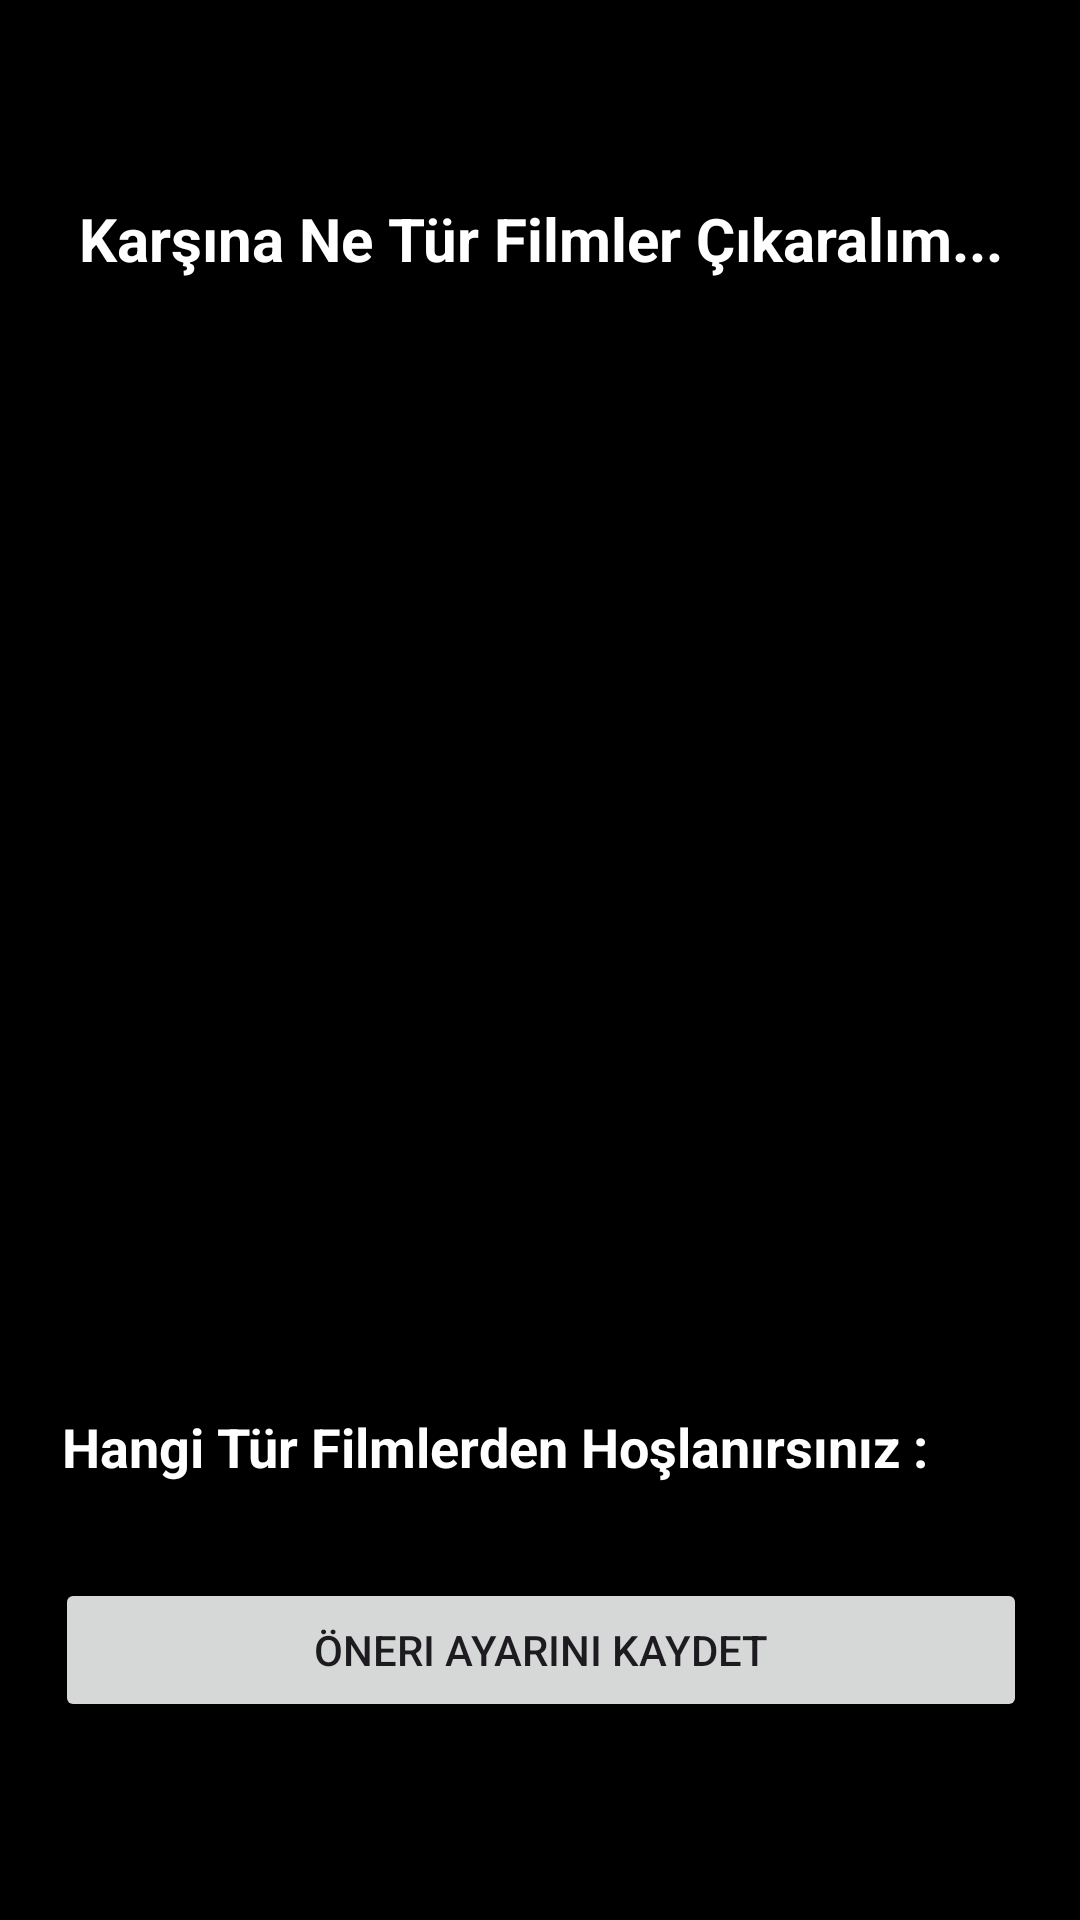

The Android layout XML behind this screen, and the referenced resources:
<!-- AndroidManifest.xml: application theme Theme.MobilFilmOneriUygulamasi -->
<!-- res/layout/fragment_kullanici_film_oneri_algoritmasi.xml -->
<?xml version="1.0" encoding="utf-8"?>
<androidx.constraintlayout.widget.ConstraintLayout xmlns:android="http://schemas.android.com/apk/res/android"
    xmlns:app="http://schemas.android.com/apk/res-auto"
    xmlns:tools="http://schemas.android.com/tools"
    android:layout_width="match_parent"
    android:layout_height="match_parent"
    android:background="@color/black"
    tools:context=".Fragments.KullaniciFilmOneriAlgoritmasiFragment">

    <TextView
        android:id="@+id/textView10"
        android:layout_width="320dp"
        android:layout_height="wrap_content"
        android:layout_marginStart="20dp"
        android:layout_marginTop="60dp"
        android:layout_marginEnd="20dp"
        android:text="Karşına Ne Tür Filmler Çıkaralım..."
        android:textAlignment="center"
        android:textColor="@color/white"
        android:textSize="20sp"
        android:textStyle="bold"
        app:layout_constraintBottom_toTopOf="@+id/ivKategoriAfis"
        app:layout_constraintEnd_toEndOf="parent"
        app:layout_constraintStart_toStartOf="parent"
        app:layout_constraintTop_toTopOf="parent" />

    <ImageView
        android:id="@+id/ivKategoriAfis"
        android:layout_width="320dp"
        android:layout_height="345dp"
        android:layout_marginTop="10dp"
        app:layout_constraintBottom_toTopOf="@+id/textView13"
        app:layout_constraintEnd_toEndOf="@+id/textView10"
        app:layout_constraintStart_toStartOf="@+id/textView10"
        app:layout_constraintTop_toBottomOf="@+id/textView10"
        tools:src="@tools:sample/avatars" />

    <Button
        android:id="@+id/btnOneriAyariKaydet"
        android:layout_width="324dp"
        android:layout_height="wrap_content"
        android:layout_marginTop="10dp"
        android:layout_marginBottom="60dp"
        android:text="Öneri Ayarını Kaydet"
        app:layout_constraintBottom_toBottomOf="parent"
        app:layout_constraintEnd_toEndOf="@+id/spinner"
        app:layout_constraintStart_toStartOf="@+id/spinner"
        app:layout_constraintTop_toBottomOf="@+id/spinner" />

    <TextView
        android:id="@+id/textView13"
        android:layout_width="wrap_content"
        android:layout_height="wrap_content"
        android:layout_marginTop="10dp"
        android:layout_marginEnd="50dp"
        android:text="Hangi Tür Filmlerden Hoşlanırsınız :"
        android:textColor="@color/white"
        android:textSize="18sp"
        android:textStyle="bold"
        app:layout_constraintBottom_toTopOf="@+id/spinner"
        app:layout_constraintEnd_toEndOf="parent"
        app:layout_constraintStart_toStartOf="@+id/ivKategoriAfis"
        app:layout_constraintTop_toBottomOf="@+id/ivKategoriAfis" />

    <Spinner
        android:id="@+id/spinner"
        android:layout_width="324dp"
        android:layout_height="wrap_content"
        android:layout_marginTop="10dp"
        android:background="@color/white"
        app:layout_constraintBottom_toTopOf="@+id/btnOneriAyariKaydet"
        app:layout_constraintEnd_toEndOf="@+id/ivKategoriAfis"
        app:layout_constraintStart_toStartOf="@+id/textView13"
        app:layout_constraintTop_toBottomOf="@+id/textView13" />

</androidx.constraintlayout.widget.ConstraintLayout>
<!-- resources referenced by this layout -->
<resources>
  <color name="black">#FF000000</color>
  <color name="white">#FFFFFFFF</color>
  <style name="Theme.MobilFilmOneriUygulamasi" parent="Base.Theme.MobilFilmOneriUygulamasi" />
  <style name="Base.Theme.MobilFilmOneriUygulamasi" parent="Theme.Material3.DayNight.NoActionBar">
          <item name="colorPrimary">#D31010</item>
          <item name="drawerArrowStyle">@style/CustomDrawerArrowToggle</item>
      </style>
  <style name="CustomDrawerArrowToggle" parent="Widget.AppCompat.DrawerArrowToggle">
          <item name="itemShapeFillColor">@color/cardview_light_background</item>
      </style>
</resources>
